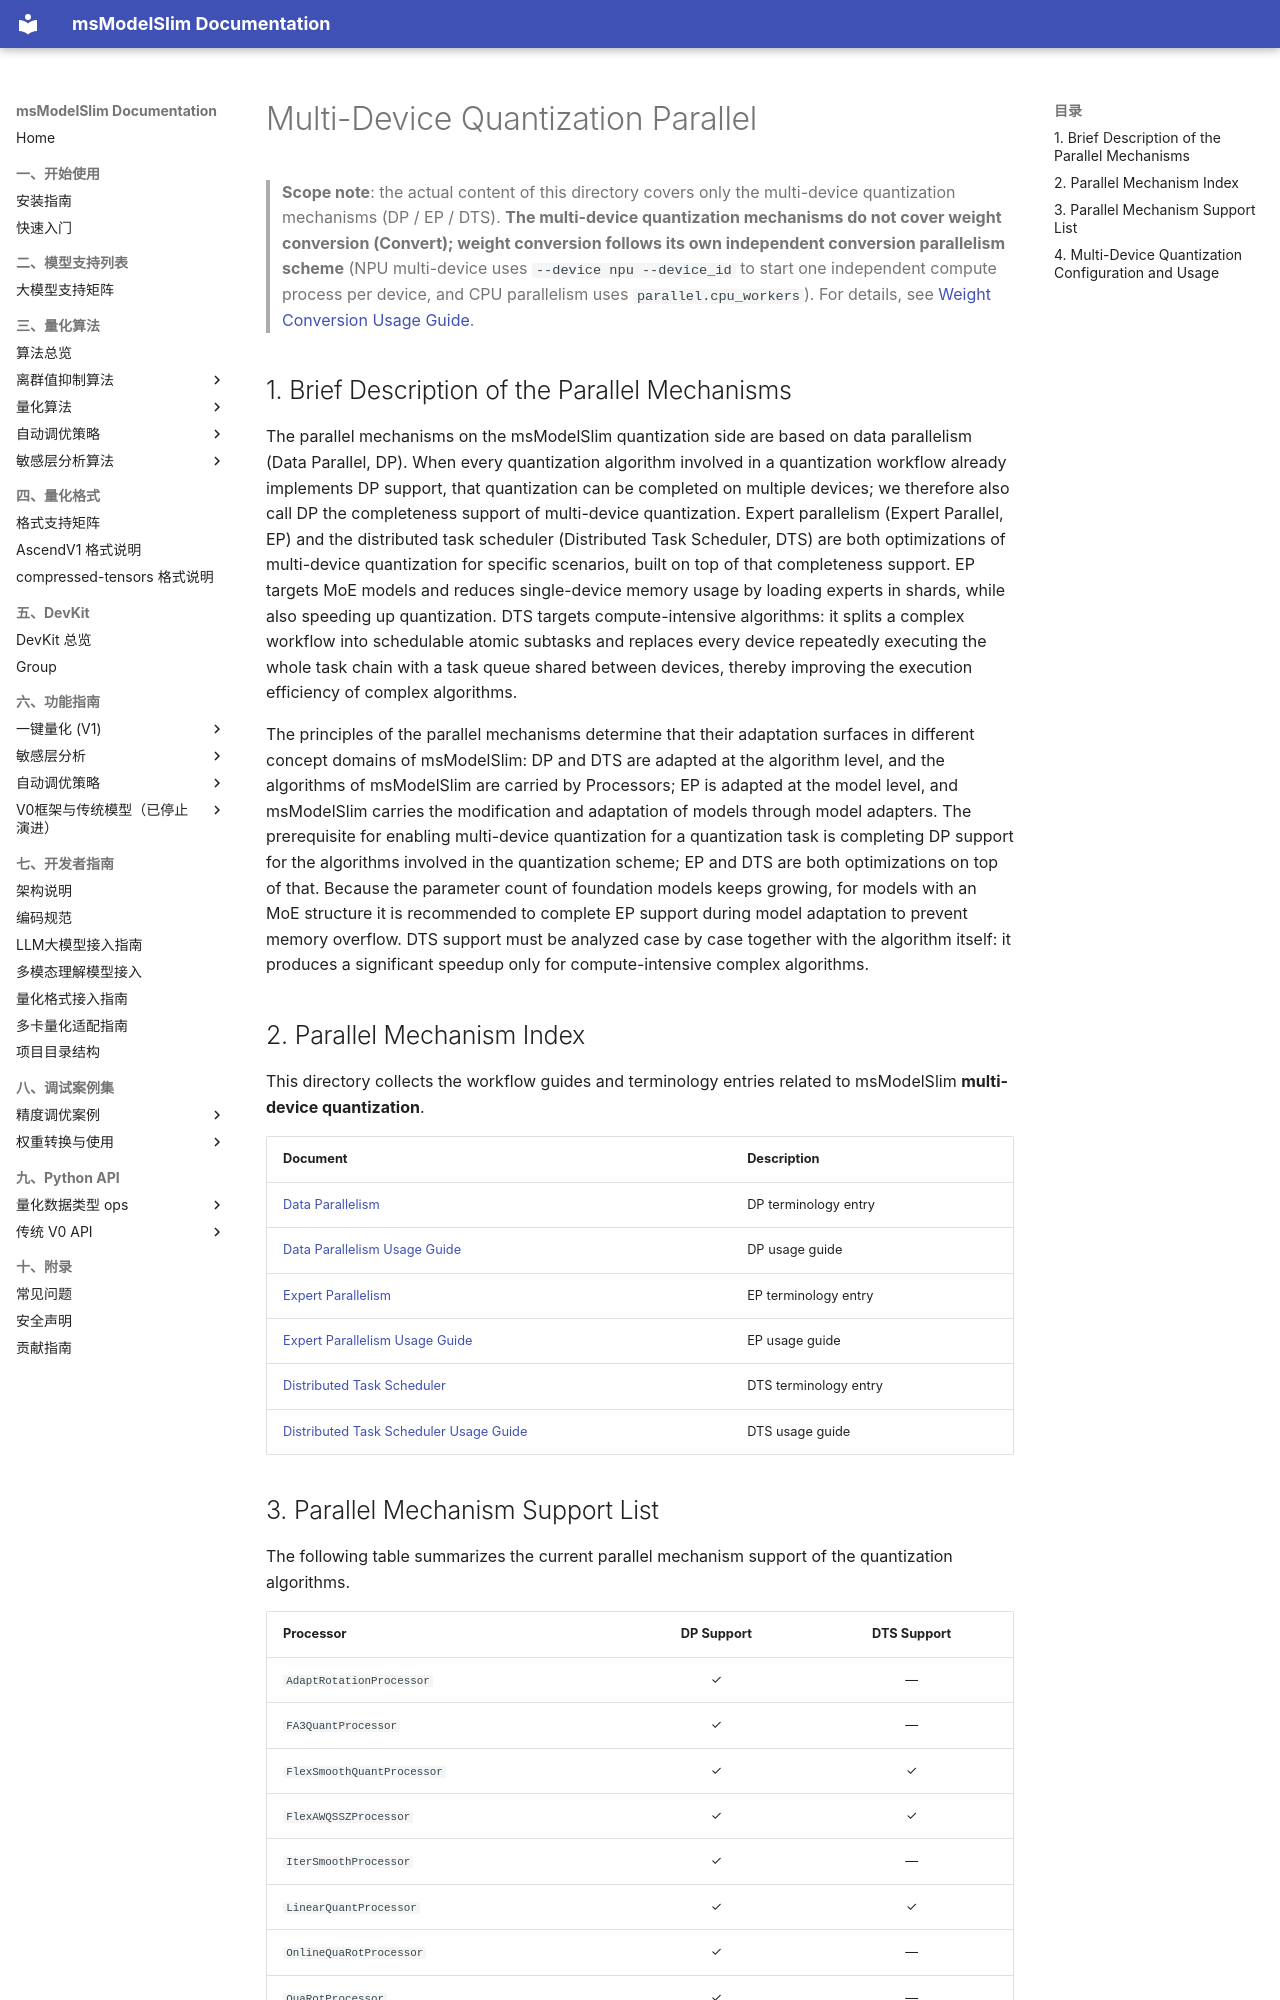

repository: Ascend/msmodelslim · page: en/knowledge_base/parallel/index.html · generator: mkdocs

# Multi-Device Quantization Parallel

> **Scope note**: the actual content of this directory covers only the multi-device quantization mechanisms (DP / EP / DTS). **The multi-device quantization mechanisms do not cover weight conversion (Convert); weight conversion follows its own independent conversion parallelism scheme** (NPU multi-device uses `--device npu --device_id` to start one independent compute process per device, and CPU parallelism uses `parallel.cpu_workers`). For details, see [Weight Conversion Usage Guide](../ptq/convert/usage_weight_conversion.md).

## 1. Brief Description of the Parallel Mechanisms

The parallel mechanisms on the msModelSlim quantization side are based on data parallelism (Data Parallel, DP). When every quantization algorithm involved in a quantization workflow already implements DP support, that quantization can be completed on multiple devices; we therefore also call DP the completeness support of multi-device quantization. Expert parallelism (Expert Parallel, EP) and the distributed task scheduler (Distributed Task Scheduler, DTS) are both optimizations of multi-device quantization for specific scenarios, built on top of that completeness support. EP targets MoE models and reduces single-device memory usage by loading experts in shards, while also speeding up quantization. DTS targets compute-intensive algorithms: it splits a complex workflow into schedulable atomic subtasks and replaces every device repeatedly executing the whole task chain with a task queue shared between devices, thereby improving the execution efficiency of complex algorithms.

The principles of the parallel mechanisms determine that their adaptation surfaces in different concept domains of msModelSlim: DP and DTS are adapted at the algorithm level, and the algorithms of msModelSlim are carried by Processors; EP is adapted at the model level, and msModelSlim carries the modification and adaptation of models through model adapters. The prerequisite for enabling multi-device quantization for a quantization task is completing DP support for the algorithms involved in the quantization scheme; EP and DTS are both optimizations on top of that. Because the parameter count of foundation models keeps growing, for models with an MoE structure it is recommended to complete EP support during model adaptation to prevent memory overflow. DTS support must be analyzed case by case together with the algorithm itself: it produces a significant speedup only for compute-intensive complex algorithms.

## 2. Parallel Mechanism Index

This directory collects the workflow guides and terminology entries related to msModelSlim **multi-device quantization**.

| Document | Description |
|------|------|
| [Data Parallelism](data_parallelism/term_data_parallelism.md) | DP terminology entry |
| [Data Parallelism Usage Guide](data_parallelism/data_parallelism_guide.md) | DP usage guide |
| [Expert Parallelism](expert_parallelism/term_expert_parallelism.md) | EP terminology entry |
| [Expert Parallelism Usage Guide](expert_parallelism/expert_parallelism_guide.md) | EP usage guide |
| [Distributed Task Scheduler](distributed_task_scheduler/term_distributed_task_scheduler.md) | DTS terminology entry |
| [Distributed Task Scheduler Usage Guide](distributed_task_scheduler/distributed_task_scheduler_guide.md) | DTS usage guide |
